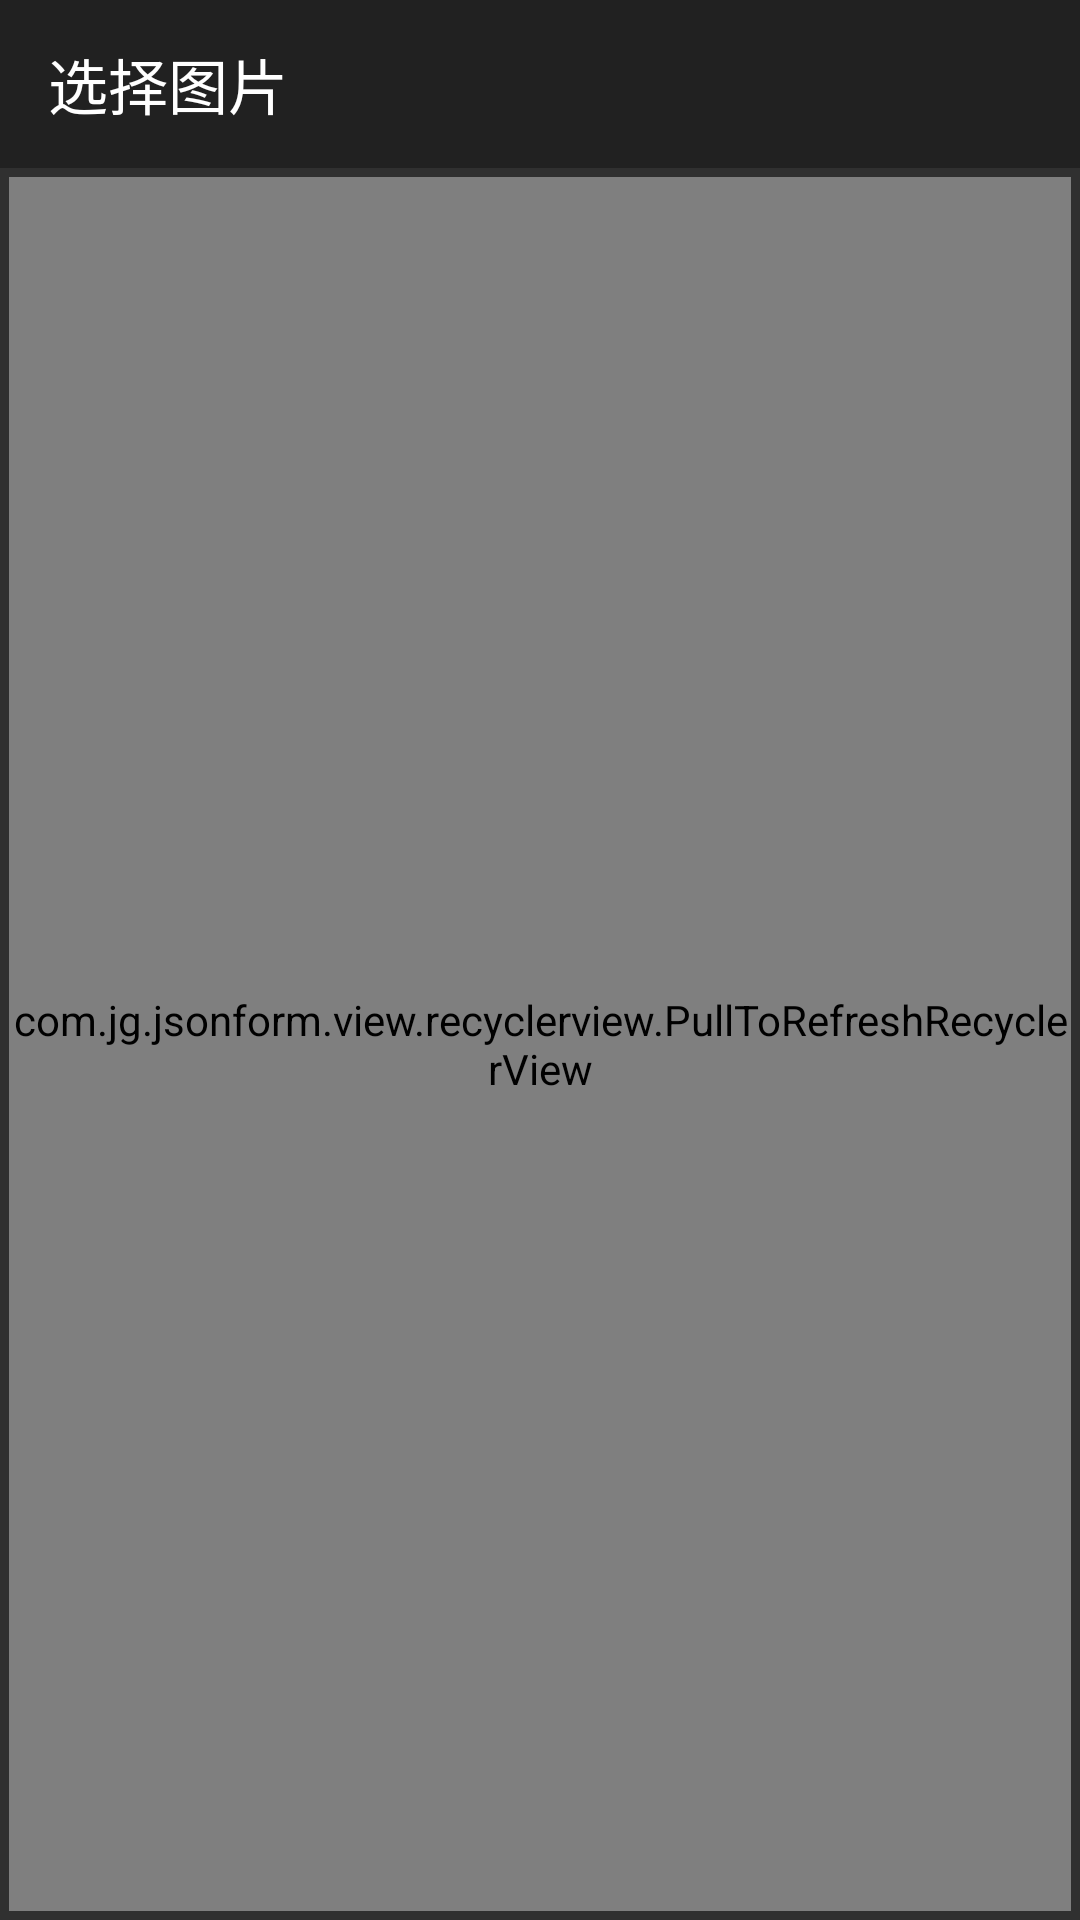

The Android layout XML behind this screen, and the referenced resources:
<!-- AndroidManifest.xml: activity theme Theme.AppCompat.NoActionBar -->
<!-- res/layout/activity_select_image.xml -->
<?xml version="1.0" encoding="utf-8"?>
<LinearLayout xmlns:android="http://schemas.android.com/apk/res/android"
    xmlns:app="http://schemas.android.com/apk/res-auto"
    android:layout_width="match_parent"
    android:layout_height="match_parent"
    android:orientation="vertical">

    <android.support.v7.widget.Toolbar
        android:id="@+id/Toolbar"
        android:layout_width="match_parent"
        android:layout_height="?attr/actionBarSize"
        android:background="?attr/colorPrimary"
        app:popupTheme="@style/ThemeOverlay.AppCompat.Light"
        app:theme="@style/ThemeOverlay.AppCompat.Dark.ActionBar"
        app:title="选择图片"
        app:titleTextColor="#FFF">

        <TextView
            android:id="@+id/Title_total"
            android:layout_width="wrap_content"
            android:layout_height="match_parent"
            android:layout_gravity="right"
            android:gravity="center"
            android:padding="15dp"
            android:textColor="#FFF"
            android:textSize="18sp" />

    </android.support.v7.widget.Toolbar>

    <com.jg.jsonform.view.recyclerview.PullToRefreshRecyclerView
        android:id="@+id/RecycleView"
        android:layout_width="match_parent"
        android:layout_height="match_parent"
        android:layout_margin="3dp"
        app:recyclerView.Mode="BOTH"
        app:recyclerView.PageSize="200"
        app:recyclerView.Type="Grid"
        app:spac.InPixels="6"
        app:span.Count="3" />

</LinearLayout>
<!-- resources referenced by this layout -->
<resources>

</resources>
